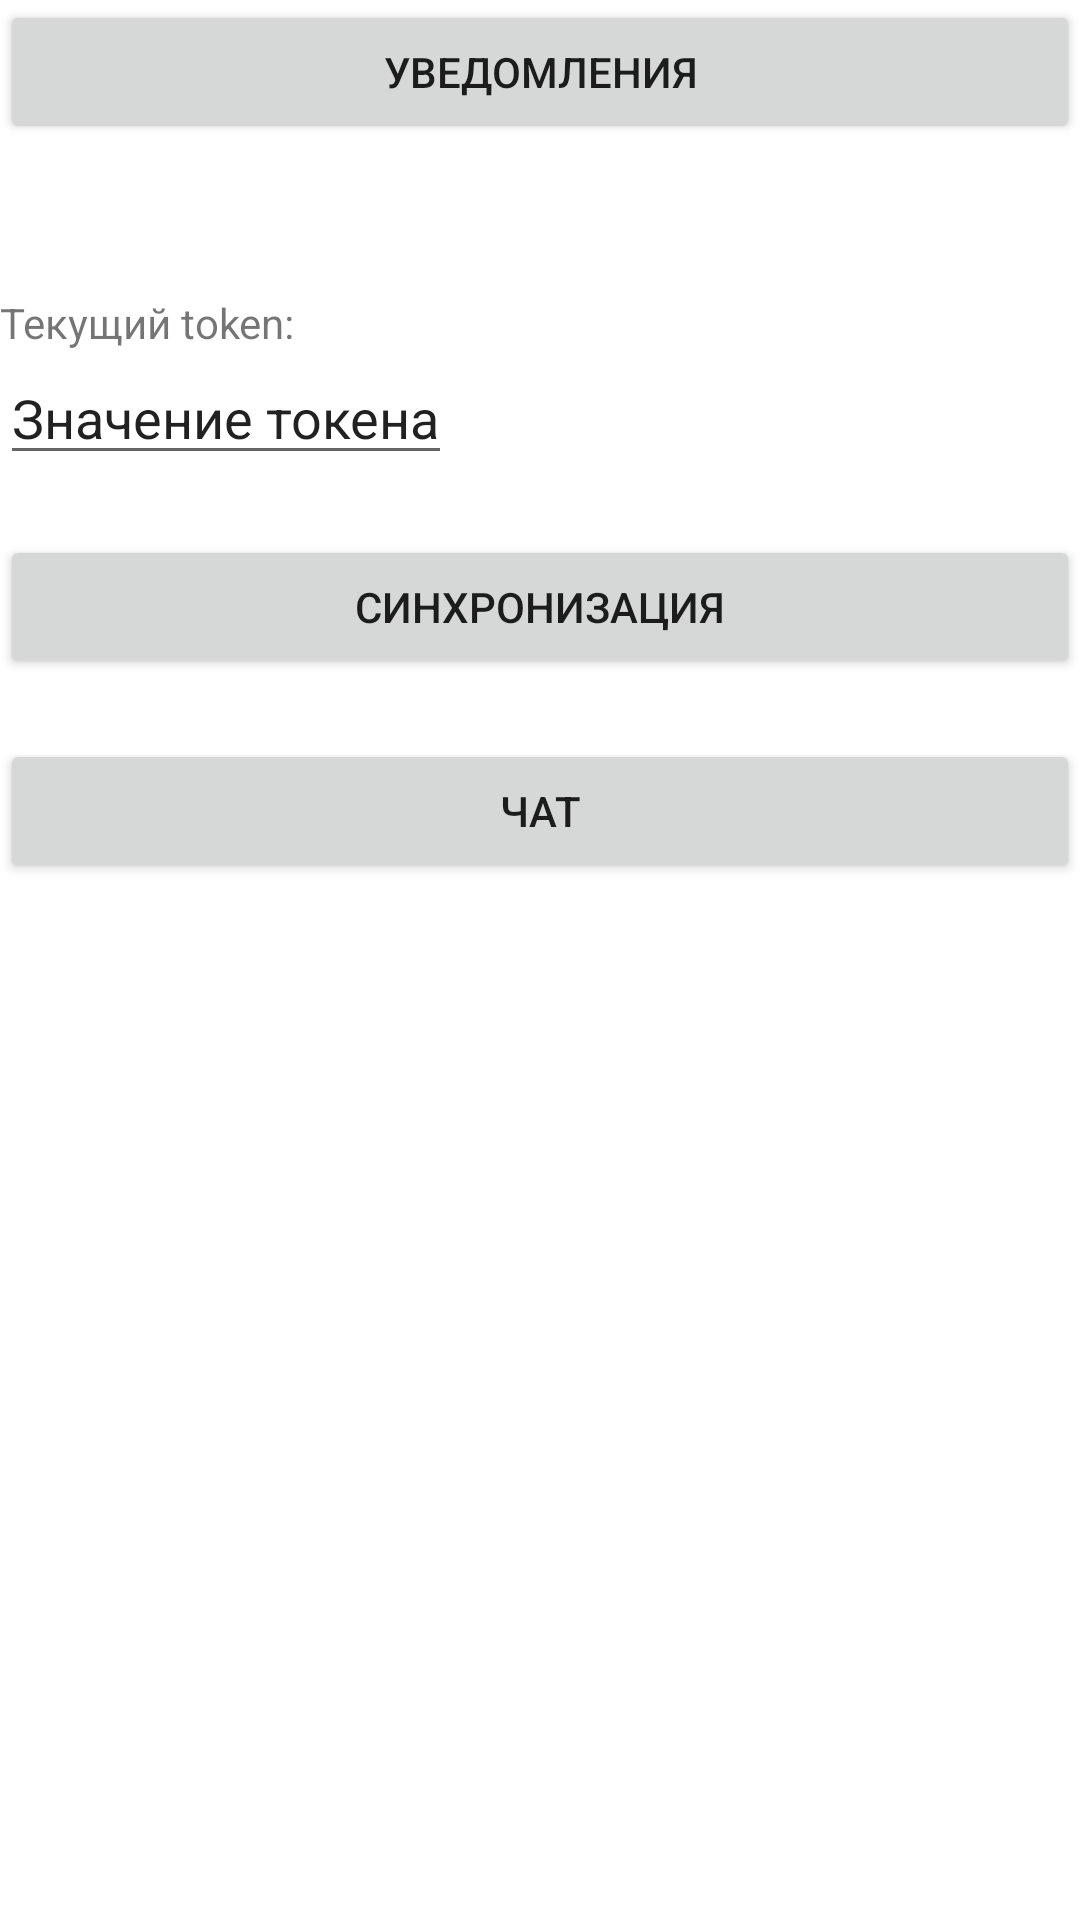

Reconstruct the res/layout file that produces this screen, plus the resources it refers to.
<!-- AndroidManifest.xml: application theme Theme.MariYerNotifications -->
<!-- res/layout/fragment_main.xml -->
<?xml version="1.0" encoding="utf-8"?>
<LinearLayout
    xmlns:android="http://schemas.android.com/apk/res/android"
    android:layout_width="match_parent"
    android:layout_height="match_parent"
    android:orientation="vertical">

    <Button
        android:id="@+id/notificationsButton"
        android:layout_width="match_parent"
        android:layout_height="wrap_content"
        android:text="Уведомления"/>

    <TextView
        android:layout_width="wrap_content"
        android:layout_height="wrap_content"
        android:layout_marginTop="50dp"
        android:text="Текущий token:"/>

    <EditText
        android:id="@+id/tokenEditText"
        android:layout_width="wrap_content"
        android:layout_height="wrap_content"
        android:text="Значение токена"/>

    <Button
        android:id="@+id/synchronizeButton"
        android:layout_width="match_parent"
        android:layout_height="wrap_content"
        android:layout_marginTop="20dp"
        android:text="Синхронизация"/>

    <Button
        android:id="@+id/chatButton"
        android:layout_width="match_parent"
        android:layout_height="wrap_content"
        android:layout_marginTop="20dp"
        android:text="Чат"/>

</LinearLayout>
<!-- resources referenced by this layout -->
<resources>
  <style name="Theme.MariYerNotifications" parent="Theme.MaterialComponents.DayNight.DarkActionBar">
          
          <item name="colorPrimary">@color/purple_500</item>
          <item name="colorPrimaryVariant">@color/purple_700</item>
          <item name="colorOnPrimary">@color/white</item>
          
          <item name="colorSecondary">@color/teal_200</item>
          <item name="colorSecondaryVariant">@color/teal_700</item>
          <item name="colorOnSecondary">@color/black</item>
          
          <item name="android:statusBarColor" tools:targetApi="l">?attr/colorPrimaryVariant</item>
          
      </style>
  <!-- not gathered from this repository: default colours our renderer supplied (Android Studio template values) -->
  <color name="purple_500">#FF6200EE</color>
  <color name="purple_700">#FF3700B3</color>
  <color name="teal_200">#FF03DAC5</color>
  <color name="teal_700">#FF018786</color>
  <color name="black">#FF000000</color>
  <color name="white">#FFFFFFFF</color>
</resources>
